Photos from the image-classification dataset "gesture_dataset" in the GitHub repository PratikM27/vit-gesture-control. Its 7 classes are: fist, index point, open palm, pinch, three fingers down, three fingers up, two fingers up.

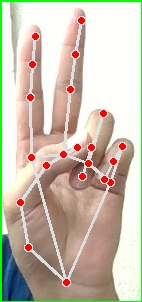
Label: two fingers up

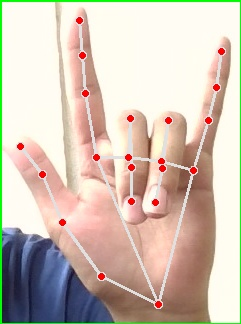
Label: three fingers up

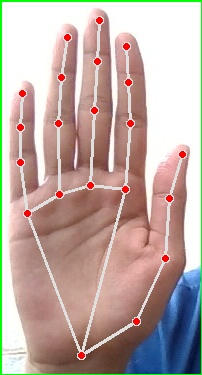
Label: open palm

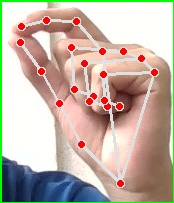
Label: pinch

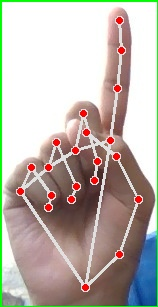
Label: index point

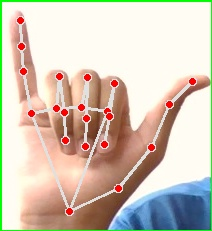
Label: three fingers down
